9-way image classification set "DeepLearning" from GitHub (refiver/DeepLearning); label vocabulary: birke, buche, eiche, kastanie, kiefer, kirsche, linde, platane, robinie.

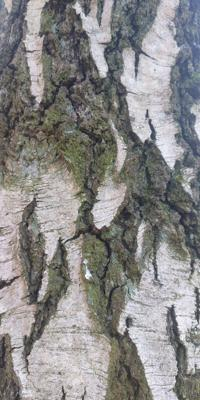
Label: birke

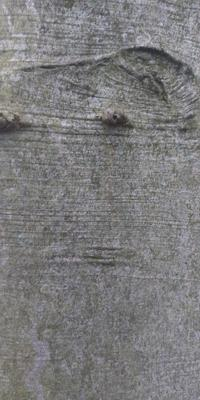
Label: buche

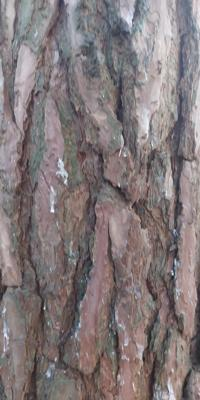
Label: kiefer

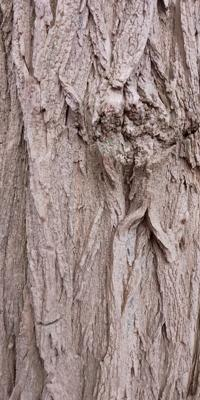
Label: robinie

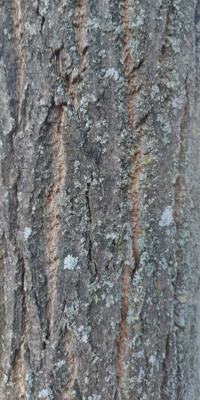
Label: linde

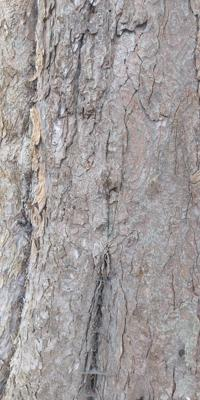
Label: kastanie
